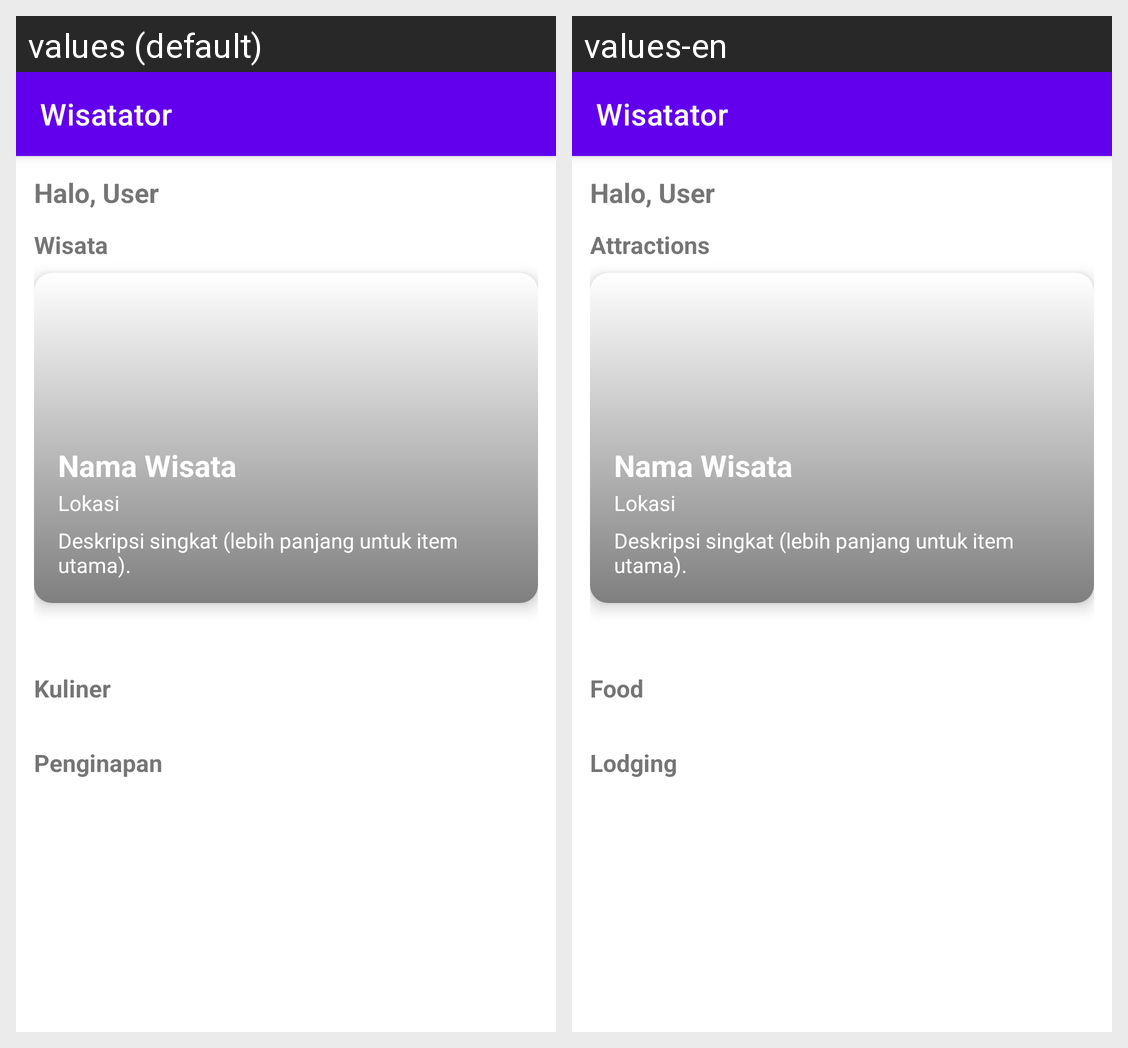

Translations of the strings shown on this Android screen, per locale in the grid:
Android screen res/layout/activity_main.xml rendered under 2 locales, left to right: values (default), values-en. Device: Nexus 5 (rendered at 1080×1920; each locale shown at half size, 540×960, under a caption strip naming it); theme Theme.Wisatator.
Strings drawn on this screen, with the default value and each locale's value (text and hints the layout hard-codes, and strings that could not be matched under every locale, appear in the picture but are not listed):

wisata
  values: Wisata
  values-en: Attractions

app_name
  values: Wisatator
  values-en: Wisatator

kuliner
  values: Kuliner
  values-en: Food

penginapan
  values: Penginapan
  values-en: Lodging
